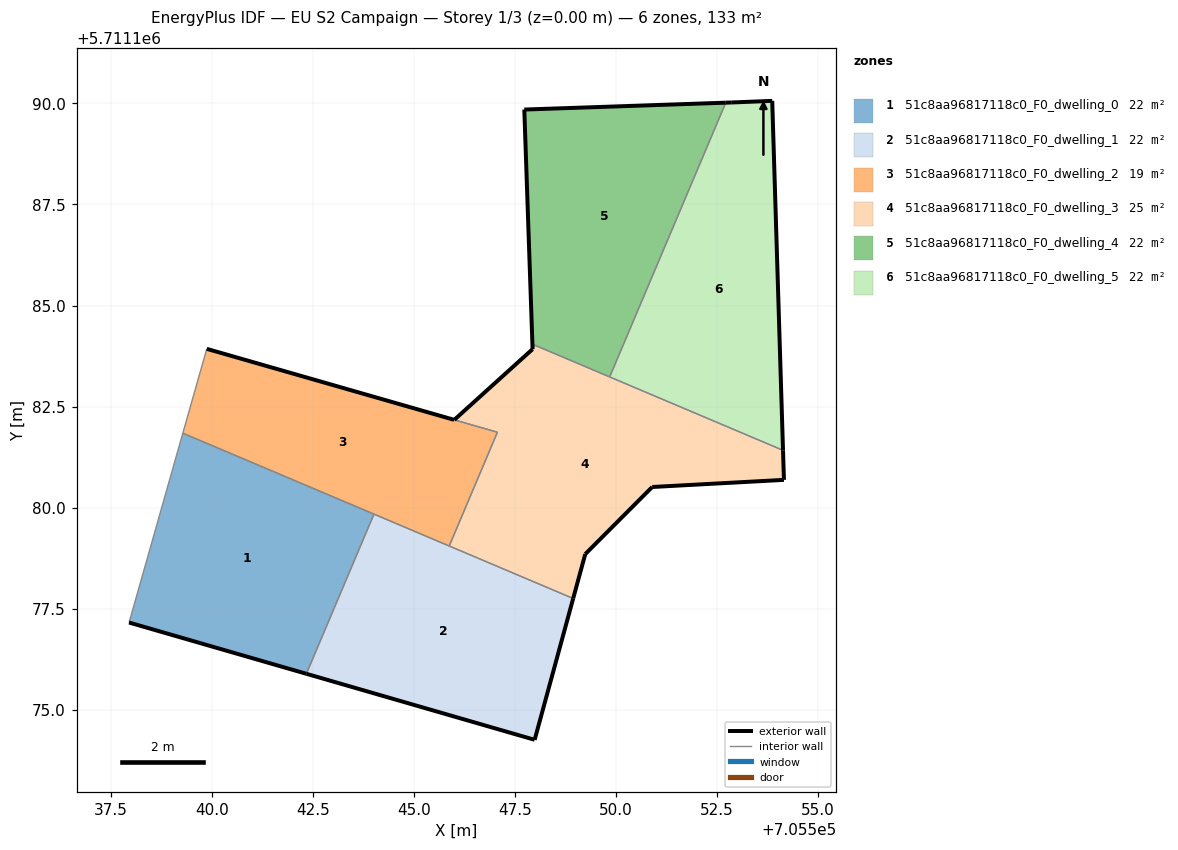
=== STOREY PLAN SPEC (per zone: floor XY polygon, exterior-wall plan segments, windows/doors) ===
zone 1: 51c8aa96817118c0_F0_dwelling_0  (22.1 m²)
  floor: (705542.34, 5711175.89) (705544.01, 5711179.84) (705539.29, 5711181.84) (705537.96, 5711177.16)
  exterior wall: (705542.34, 5711175.89) – (705537.96, 5711177.16)  [4.6 m]
  interior walls: 3
zone 2: 51c8aa96817118c0_F0_dwelling_1  (22.1 m²)
  floor: (705547.99, 5711174.26) (705548.94, 5711177.75) (705544.01, 5711179.84) (705542.34, 5711175.89)
  exterior wall: (705548.94, 5711177.75) – (705547.99, 5711174.26)  [3.6 m]
  exterior wall: (705547.99, 5711174.26) – (705542.34, 5711175.89)  [5.9 m]
  interior walls: 3
zone 3: 51c8aa96817118c0_F0_dwelling_2  (19.0 m²)
  floor: (705545.88, 5711179.05) (705547.07, 5711181.87) (705539.88, 5711183.93) (705539.29, 5711181.84)
  exterior wall: (705539.88, 5711183.93) – (705546.00, 5711182.17)  [6.4 m]
  interior walls: 5
zone 4: 51c8aa96817118c0_F0_dwelling_3  (25.2 m²)
  floor: (705554.16, 5711180.69) (705554.13, 5711181.42) (705547.98, 5711184.02) (705547.94, 5711183.92) (705546.00, 5711182.17) (705547.07, 5711181.87) (705545.88, 5711179.05) (705548.94, 5711177.75) (705549.24, 5711178.85) (705550.90, 5711180.51)
  exterior wall: (705549.24, 5711178.85) – (705548.94, 5711177.75)  [1.1 m]
  exterior wall: (705546.00, 5711182.17) – (705547.94, 5711183.92)  [2.6 m]
  exterior wall: (705554.13, 5711181.42) – (705554.16, 5711180.69)  [0.7 m]
  exterior wall: (705554.16, 5711180.69) – (705550.90, 5711180.51)  [3.3 m]
  exterior wall: (705550.90, 5711180.51) – (705549.24, 5711178.85)  [2.3 m]
  interior walls: 6
zone 5: 51c8aa96817118c0_F0_dwelling_4  (22.1 m²)
  floor: (705549.84, 5711183.23) (705552.72, 5711190.02) (705547.73, 5711189.85) (705547.94, 5711183.92) (705547.98, 5711184.02)
  exterior wall: (705547.94, 5711183.92) – (705547.73, 5711189.85)  [5.9 m]
  exterior wall: (705547.73, 5711189.85) – (705552.72, 5711190.02)  [5.0 m]
  interior walls: 3
zone 6: 51c8aa96817118c0_F0_dwelling_5  (22.1 m²)
  floor: (705554.13, 5711181.42) (705553.87, 5711190.06) (705552.87, 5711190.02) (705552.72, 5711190.02) (705549.84, 5711183.23)
  exterior wall: (705552.72, 5711190.02) – (705552.87, 5711190.02)  [0.2 m]
  exterior wall: (705552.87, 5711190.02) – (705553.87, 5711190.06)  [1.0 m]
  exterior wall: (705553.87, 5711190.06) – (705554.13, 5711181.42)  [8.6 m]
  interior walls: 2

=== DERIVED (storey summary) ===
Building: EU S2 Campaign
Storey: 1 of 3  (floor level z = 0.00 m)
Storey gross floor area: 132.8 m²
Zones on this storey: 6
  - 51c8aa96817118c0_F0_dwelling_0: floor 22.1 m²; exterior wall 4.6 m (13.7 m²); WWR 0.0%
  - 51c8aa96817118c0_F0_dwelling_1: floor 22.1 m²; exterior wall 9.5 m (28.5 m²); WWR 0.0%
  - 51c8aa96817118c0_F0_dwelling_2: floor 19.0 m²; exterior wall 6.4 m (19.1 m²); WWR 0.0%
  - 51c8aa96817118c0_F0_dwelling_3: floor 25.2 m²; exterior wall 10.1 m (30.3 m²); WWR 0.0%
  - 51c8aa96817118c0_F0_dwelling_4: floor 22.1 m²; exterior wall 10.9 m (32.8 m²); WWR 0.0%
  - 51c8aa96817118c0_F0_dwelling_5: floor 22.1 m²; exterior wall 9.8 m (29.4 m²); WWR 0.0%
Zone adjacency (shared interzone walls):
  - 51c8aa96817118c0_F0_dwelling_0 ↔ 51c8aa96817118c0_F0_dwelling_1
  - 51c8aa96817118c0_F0_dwelling_0 ↔ 51c8aa96817118c0_F0_dwelling_2
  - 51c8aa96817118c0_F0_dwelling_1 ↔ 51c8aa96817118c0_F0_dwelling_2
  - 51c8aa96817118c0_F0_dwelling_1 ↔ 51c8aa96817118c0_F0_dwelling_3
  - 51c8aa96817118c0_F0_dwelling_2 ↔ 51c8aa96817118c0_F0_dwelling_3
  - 51c8aa96817118c0_F0_dwelling_3 ↔ 51c8aa96817118c0_F0_dwelling_4
  - 51c8aa96817118c0_F0_dwelling_3 ↔ 51c8aa96817118c0_F0_dwelling_5
  - 51c8aa96817118c0_F0_dwelling_4 ↔ 51c8aa96817118c0_F0_dwelling_5